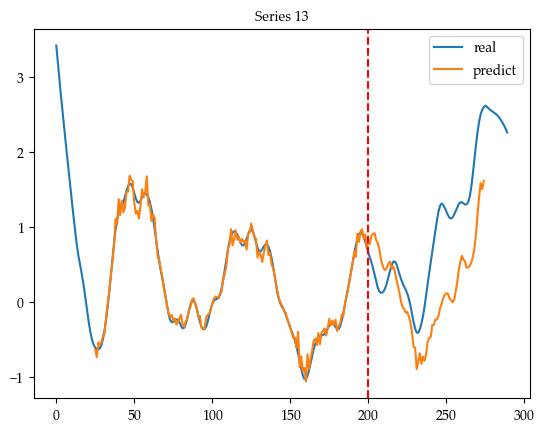

The data file committed next to this chart (first rows):
Index, Real13, Predict13
0, 3.415, 
1, 3.187, 
2, 2.965, 
3, 2.749, 
4, 2.538, 
5, 2.332, 
6, 2.129, 
7, 1.929, 
8, 1.731, 
9, 1.535, 
10, 1.341, 
11, 1.149, 
12, 0.9617, 
13, 0.7854, 
14, 0.6388, 
15, 0.5271, 
16, 0.4108, 
17, 0.2891, 
18, 0.1558, 
19, 0.00477, 
20, -0.1514, 
21, -0.2966, 
22, -0.419, 
23, -0.5114, 
24, -0.5728, 
25, -0.6105, -0.6397
26, -0.6295, -0.7344
27, -0.6327, -0.5399
28, -0.6159, -0.5677
29, -0.5689, -0.5358
30, -0.4872, -0.4493
31, -0.3707, -0.4159
32, -0.2231, -0.1953
33, -0.0507, -0.009108
34, 0.1431, 0.1449
35, 0.3549, 0.3501
36, 0.5737, 0.5385
37, 0.7826, 0.7445
38, 0.9616, 1.101
39, 1.097, 1.031
40, 1.184, 1.37
41, 1.233, 1.157
42, 1.27, 1.352
43, 1.325, 1.193
44, 1.399, 1.255
45, 1.48, 1.461
46, 1.545, 1.469
47, 1.577, 1.679
48, 1.568, 1.627
49, 1.522, 1.61
50, 1.451, 1.31
51, 1.377, 1.176
52, 1.329, 1.213
53, 1.32, 1.108
54, 1.348, 1.285
55, 1.393, 1.501
56, 1.432, 1.396
57, 1.446, 1.467
58, 1.431, 1.673
59, 1.391, 1.285
... 277 more rows
